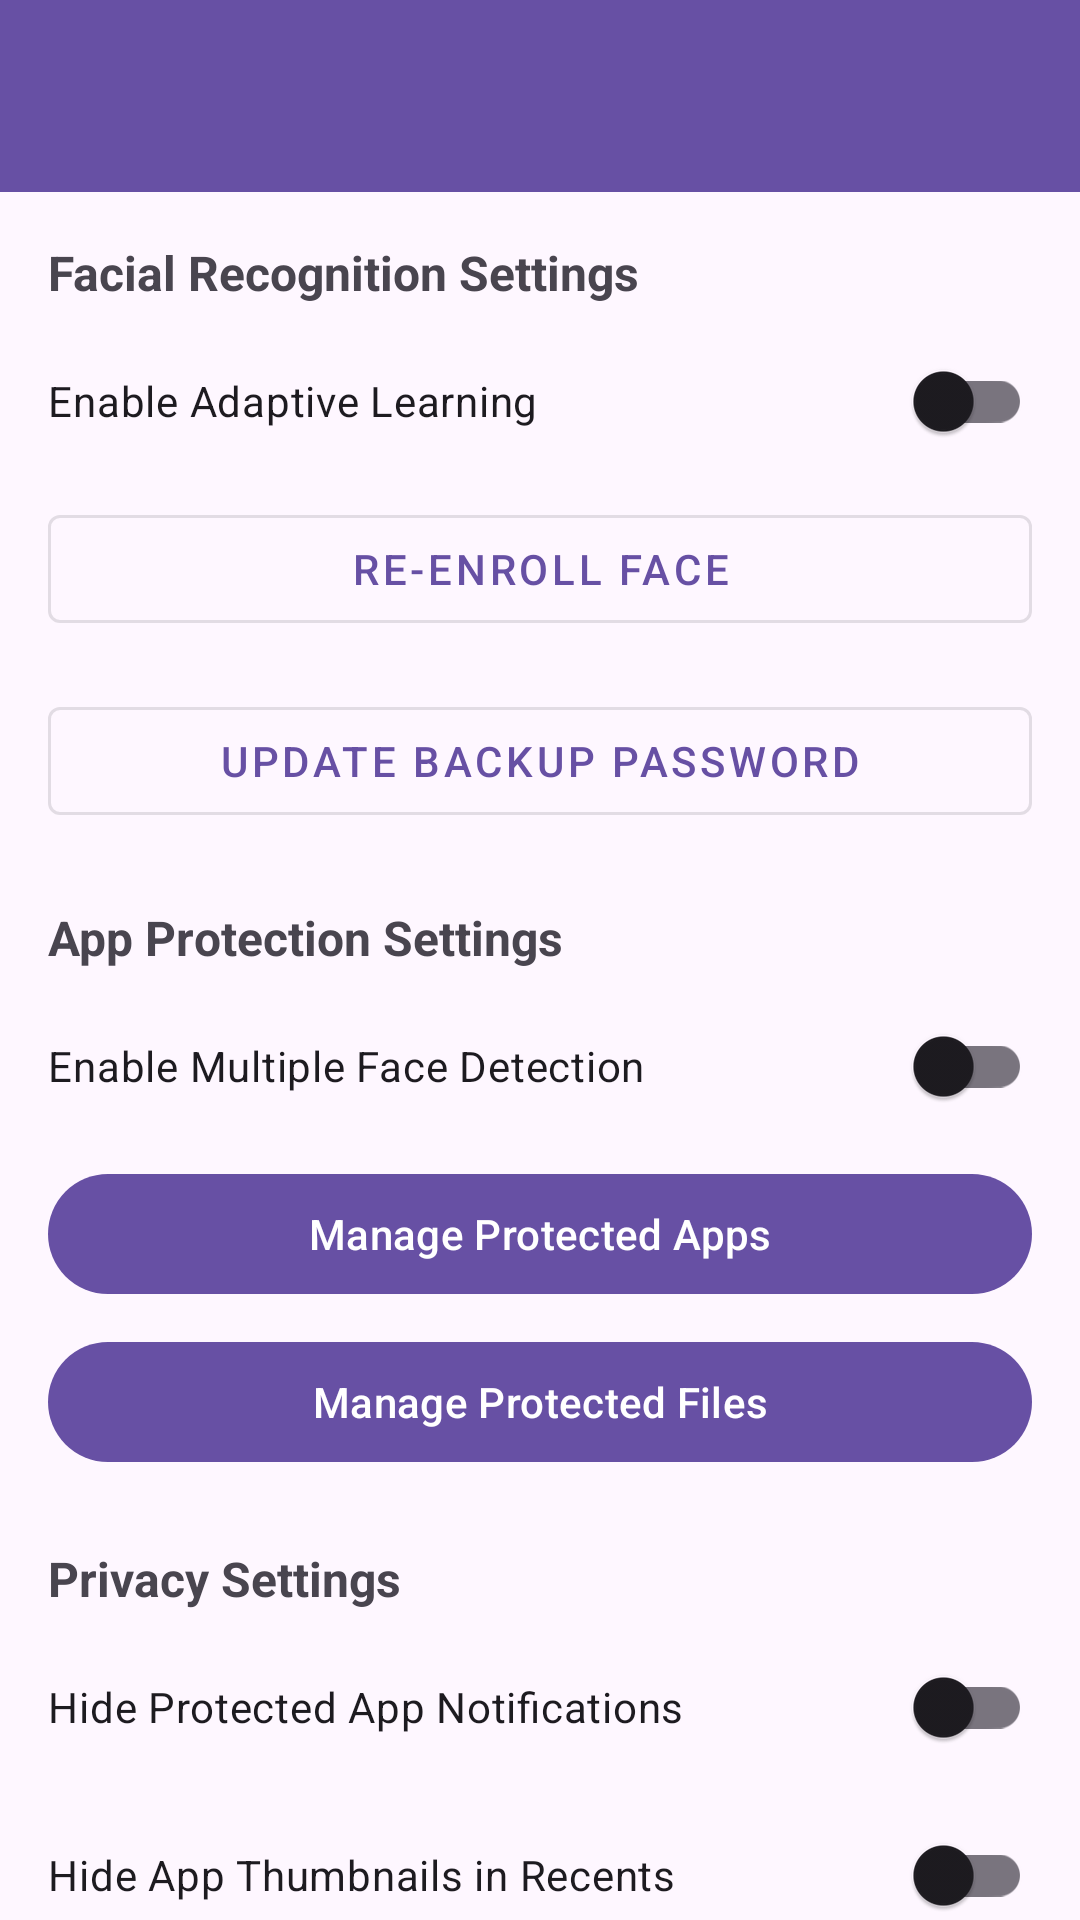

Write the Android layout XML for this screen, with the resource values it uses.
<!-- AndroidManifest.xml: application theme Theme.FaceGuard3D -->
<!-- res/layout/activity_security_settings.xml -->
<?xml version="1.0" encoding="utf-8"?>
<androidx.coordinatorlayout.widget.CoordinatorLayout
    xmlns:android="http://schemas.android.com/apk/res/android"
    xmlns:app="http://schemas.android.com/apk/res-auto"
    android:layout_width="match_parent"
    android:layout_height="match_parent">

    <com.google.android.material.appbar.AppBarLayout
        android:layout_width="match_parent"
        android:layout_height="wrap_content">

        <androidx.appcompat.widget.Toolbar
            android:id="@+id/toolbar"
            android:layout_width="match_parent"
            android:layout_height="?attr/actionBarSize"
            android:background="?attr/colorPrimary"
            android:theme="@style/ThemeOverlay.MaterialComponents.Dark.ActionBar"
            app:popupTheme="@style/ThemeOverlay.MaterialComponents.Light" />

    </com.google.android.material.appbar.AppBarLayout>

    <androidx.core.widget.NestedScrollView
        android:layout_width="match_parent"
        android:layout_height="match_parent"
        app:layout_behavior="@string/appbar_scrolling_view_behavior">

        <LinearLayout
            android:layout_width="match_parent"
            android:layout_height="wrap_content"
            android:orientation="vertical"
            android:padding="16dp">

            
            <TextView
                android:layout_width="wrap_content"
                android:layout_height="wrap_content"
                android:text="@string/facial_recognition_settings"
                android:textStyle="bold"
                android:textSize="16sp"
                android:layout_marginBottom="8dp" />

            <com.google.android.material.switchmaterial.SwitchMaterial
                android:id="@+id/switchAdaptiveLearning"
                android:layout_width="match_parent"
                android:layout_height="wrap_content"
                android:text="@string/enable_adaptive_learning"
                android:layout_marginBottom="8dp" />

            <com.google.android.material.button.MaterialButton
                android:id="@+id/btnReenrollFace"
                android:layout_width="match_parent"
                android:layout_height="wrap_content"
                android:text="@string/reenroll_face"
                style="@style/Widget.MaterialComponents.Button.OutlinedButton"
                android:layout_marginBottom="16dp" />

            <com.google.android.material.button.MaterialButton
                android:id="@+id/btnUpdateBackupPassword"
                android:layout_width="match_parent"
                android:layout_height="wrap_content"
                android:text="@string/update_backup_password"
                style="@style/Widget.MaterialComponents.Button.OutlinedButton"
                android:layout_marginBottom="24dp" />

            
            <TextView
                android:layout_width="wrap_content"
                android:layout_height="wrap_content"
                android:text="@string/app_protection_settings"
                android:textStyle="bold"
                android:textSize="16sp"
                android:layout_marginBottom="8dp" />

            <com.google.android.material.switchmaterial.SwitchMaterial
                android:id="@+id/switchMultiFaceDetection"
                android:layout_width="match_parent"
                android:layout_height="wrap_content"
                android:text="@string/enable_multi_face_detection"
                android:layout_marginBottom="8dp" />

            <com.google.android.material.button.MaterialButton
                android:id="@+id/btnManageProtectedApps"
                android:layout_width="match_parent"
                android:layout_height="wrap_content"
                android:text="@string/manage_protected_apps"
                android:layout_marginBottom="8dp" />

            <com.google.android.material.button.MaterialButton
                android:id="@+id/btnManageProtectedFiles"
                android:layout_width="match_parent"
                android:layout_height="wrap_content"
                android:text="@string/manage_protected_files"
                android:layout_marginBottom="24dp" />

            
            <TextView
                android:layout_width="wrap_content"
                android:layout_height="wrap_content"
                android:text="@string/privacy_settings"
                android:textStyle="bold"
                android:textSize="16sp"
                android:layout_marginBottom="8dp" />

            <com.google.android.material.switchmaterial.SwitchMaterial
                android:id="@+id/switchHideNotifications"
                android:layout_width="match_parent"
                android:layout_height="wrap_content"
                android:text="@string/hide_protected_app_notifications"
                android:layout_marginBottom="8dp" />

            <com.google.android.material.switchmaterial.SwitchMaterial
                android:id="@+id/switchHideAppThumbnails"
                android:layout_width="match_parent"
                android:layout_height="wrap_content"
                android:text="@string/hide_app_thumbnails"
                android:layout_marginBottom="24dp" />

            
            <TextView
                android:layout_width="wrap_content"
                android:layout_height="wrap_content"
                android:text="@string/advanced_settings"
                android:textStyle="bold"
                android:textSize="16sp"
                android:layout_marginBottom="8dp" />

            <com.google.android.material.button.MaterialButton
                android:id="@+id/btnClearLearningData"
                android:layout_width="match_parent"
                android:layout_height="wrap_content"
                android:text="@string/clear_learning_data"
                style="@style/Widget.MaterialComponents.Button.OutlinedButton"
                android:layout_marginBottom="8dp" />

            <com.google.android.material.button.MaterialButton
                android:id="@+id/btnResetAllSettings"
                android:layout_width="match_parent"
                android:layout_height="wrap_content"
                android:text="@string/reset_all_settings"
                style="@style/Widget.MaterialComponents.Button.TextButton"
                android:textColor="@color/color_error"
                android:layout_marginBottom="16dp" />

        </LinearLayout>

    </androidx.core.widget.NestedScrollView>

</androidx.coordinatorlayout.widget.CoordinatorLayout>
<!-- resources referenced by this layout -->
<resources>
  <color name="color_error">#F44336</color>
  <string name="advanced_settings">Advanced Settings</string>
  <string name="app_protection_settings">App Protection Settings</string>
  <string name="clear_learning_data">Clear Learning Data</string>
  <string name="enable_adaptive_learning">Enable Adaptive Learning</string>
  <string name="enable_multi_face_detection">Enable Multiple Face Detection</string>
  <string name="facial_recognition_settings">Facial Recognition Settings</string>
  <string name="hide_app_thumbnails">Hide App Thumbnails in Recents</string>
  <string name="hide_protected_app_notifications">Hide Protected App Notifications</string>
  <string name="manage_protected_apps">Manage Protected Apps</string>
  <string name="manage_protected_files">Manage Protected Files</string>
  <string name="privacy_settings">Privacy Settings</string>
  <string name="reenroll_face">Re-enroll Face</string>
  <string name="reset_all_settings">Reset All Settings</string>
  <string name="update_backup_password">Update Backup Password</string>
  <style name="Theme.FaceGuard3D" parent="Base.Theme.FaceGuard3D" />
  <style name="Base.Theme.FaceGuard3D" parent="Theme.Material3.DayNight.NoActionBar">
          
          
      </style>
</resources>
